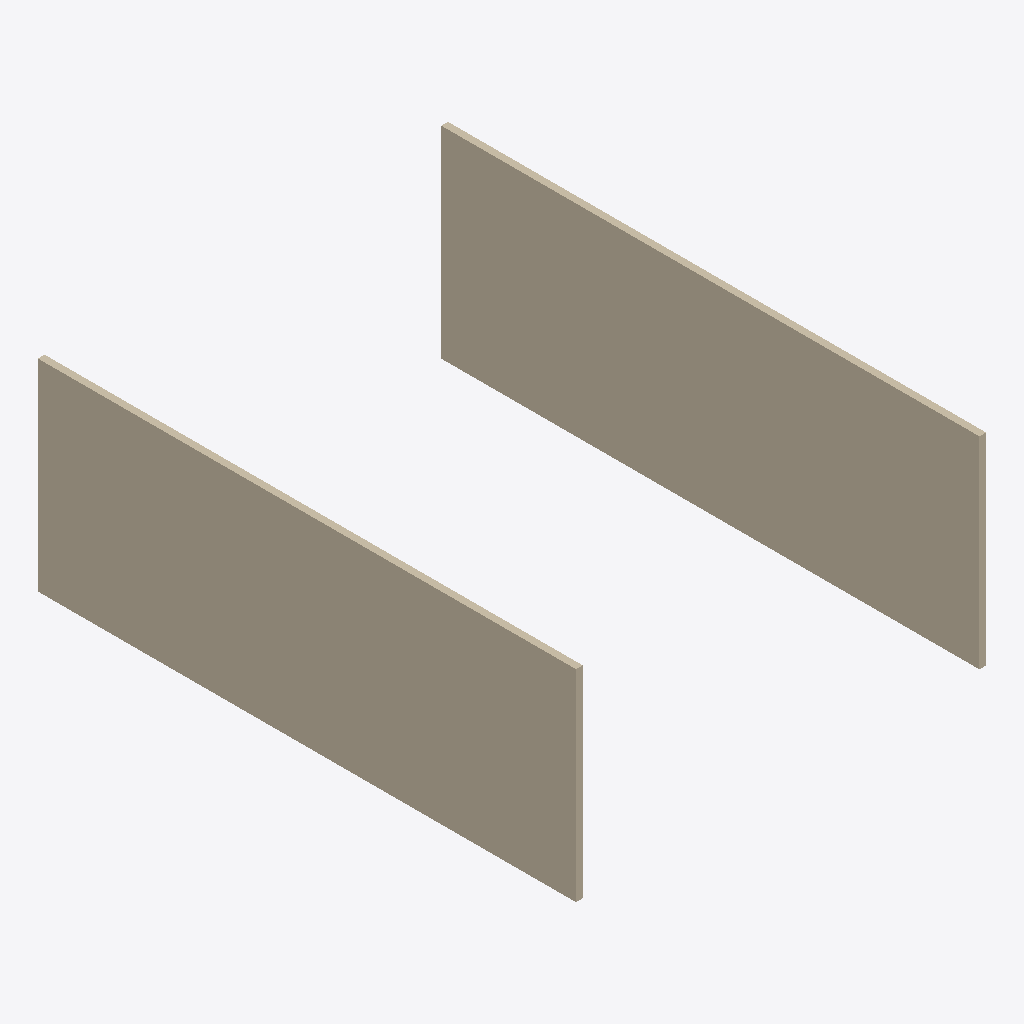
Isometric view of an IFC building model (IFC-SPF (STEP), schema IFC4, length unit metre), seen from the south-west, elements coloured by IFC class: 2 walls (beige).
Extent 6.1 m × 8.0 m × 3.0 m (x, y, z). Storeys (1): My Storey at 0.00 m. Elements (2): 2 IfcWall.

HEADER;
FILE_DESCRIPTION(('ViewDefinition[DesignTransferView]'),'2;1');
FILE_NAME('Untitled.ifc','2025-11-03T02:06:35+09:00',(''),(''),'IfcOpenShell 0.8.3-post1','Bonsai 0.8.3-post1','Nobody');
FILE_SCHEMA(('IFC4'));
ENDSEC;
DATA;
#1=IFCPROJECT('1w2_IXwzz0Dx$JR8zGqvYw',$,'My Project',$,$,$,$,(#14,#26),#9);
#31=IFCSITE('2wy_84CzT4ChZ4GeB9REXH',$,'My Site',$,$,#54,$,$,$,$,$,$,$,$);
#37=IFCBUILDING('0_Prtr5mn0ye4HjGYAyBHA',$,'My Building',$,$,#60,$,$,$,$,$,$);
#43=IFCBUILDINGSTOREY('2cdAJpShH6APB3C0UfcYFp',$,'My Storey',$,$,#66,$,$,$,$);
#1469=IFCWALL('3HOuYrIHz1gQCAoPjsYDwi',$,'Wall',$,$,#1498,#1480,$,$);
#1429=IFCWALL('0Qw5qYTHT71x51Szb_HDxh',$,'Wall',$,$,#1442,#1437,$,$);
ENDSEC;
